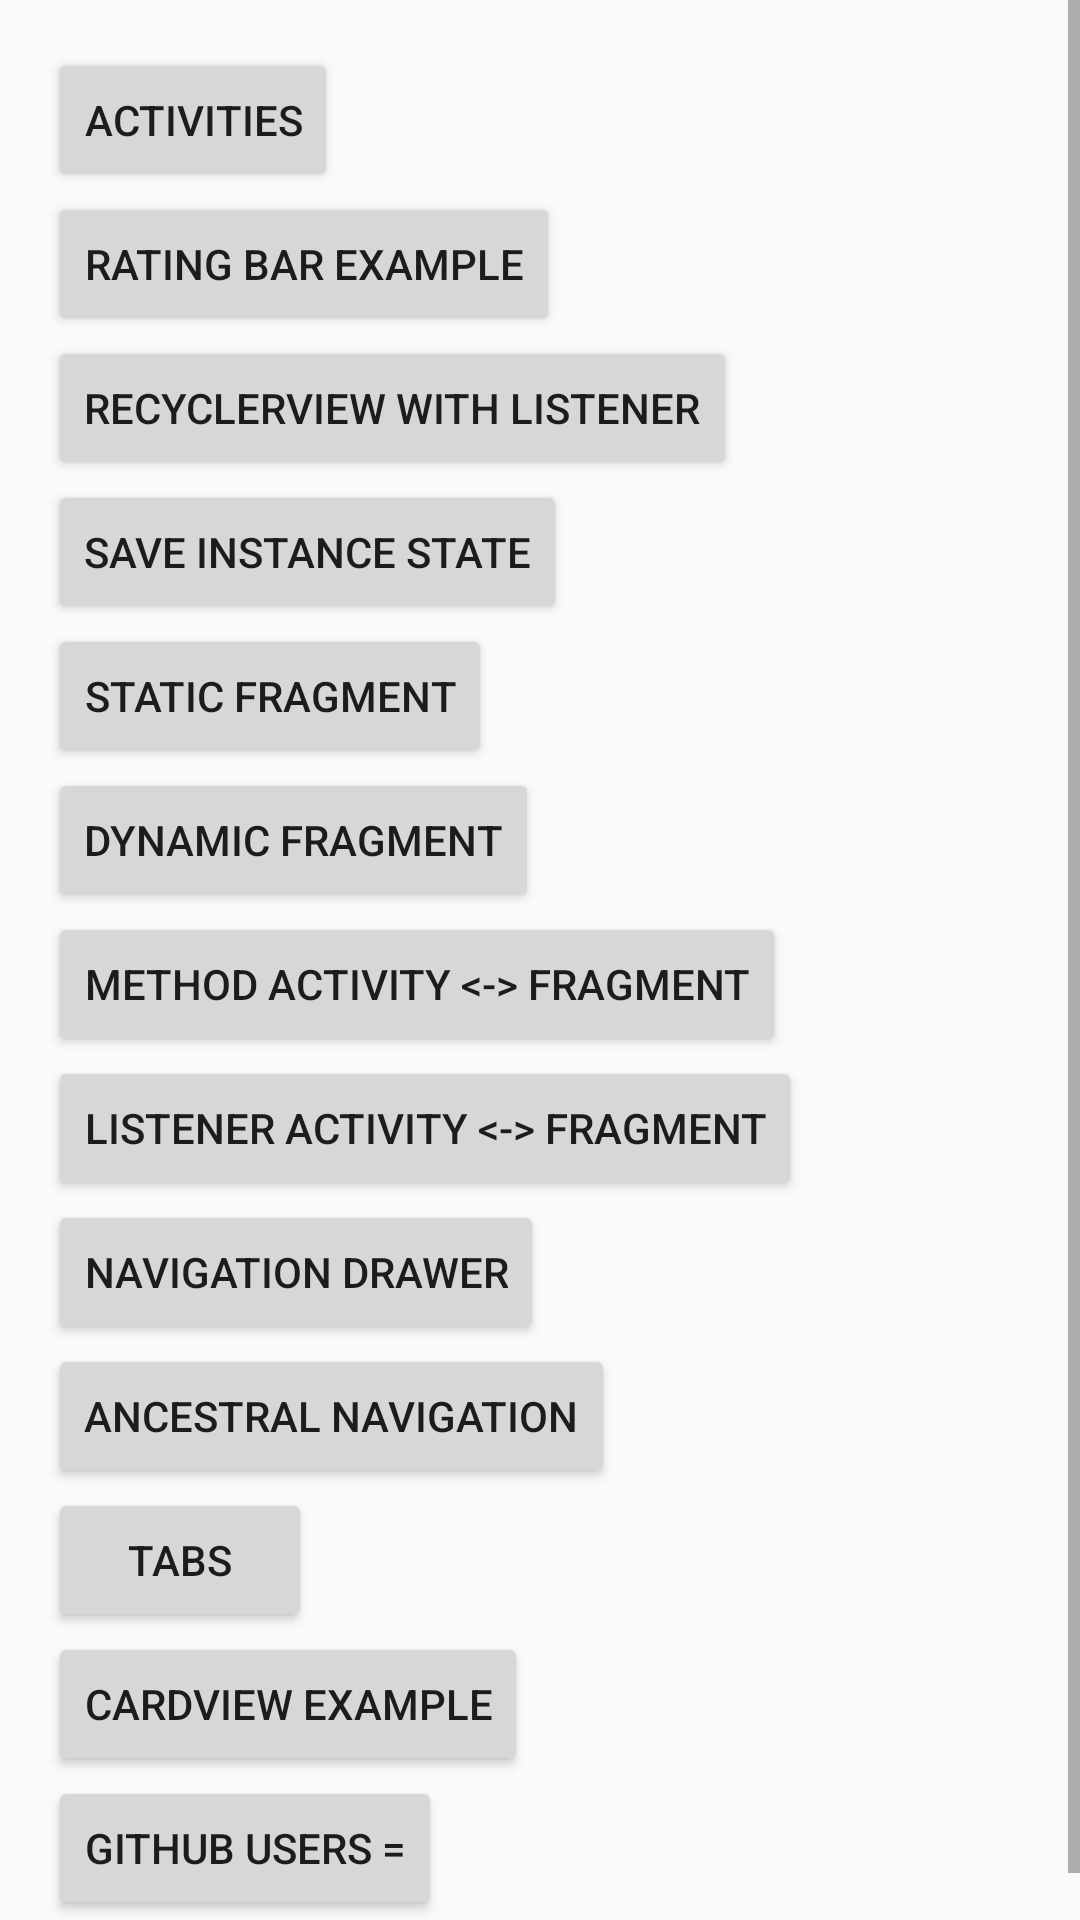

This screen was rendered from an Android layout file. Write that file and the resources it references.
<!-- AndroidManifest.xml: application theme AppTheme -->
<!-- res/layout/activity_android_fundamentals.xml -->
<?xml version="1.0" encoding="utf-8"?>
<ScrollView xmlns:android="http://schemas.android.com/apk/res/android"
    xmlns:app="http://schemas.android.com/apk/res-auto"
    xmlns:tools="http://schemas.android.com/tools"
    android:layout_width="match_parent"
    android:layout_height="match_parent"
    tools:context=".AndroidFundamentalsActivity">

    <LinearLayout
        android:orientation="vertical"
        android:layout_width="match_parent"
        android:layout_height="match_parent"
        android:padding="@dimen/space_16">

        <Button
            android:layout_width="wrap_content"
            android:layout_height="wrap_content"
            android:onClick="activitiesOnClick"
            android:text="@string/activities" />

        <Button
            android:layout_width="wrap_content"
            android:layout_height="wrap_content"
            android:onClick="ratingBarOnClick"
            android:text="@string/rating_bar_example" />

        <Button
            android:layout_width="wrap_content"
            android:layout_height="wrap_content"
            android:onClick="recyclerViewListenerOnClick"
            android:text="@string/recyclerview_with_listener" />

        <Button
            android:layout_width="wrap_content"
            android:layout_height="wrap_content"
            android:onClick="saveInstanceStateOnClick"
            android:text="@string/save_instance_state" />
        <Button
            android:layout_width="wrap_content"
            android:layout_height="wrap_content"
            android:onClick="staticFragmentOnClick"
            android:text="@string/static_fragment" />
        <Button
            android:layout_width="wrap_content"
            android:layout_height="wrap_content"
            android:onClick="dynamicFragmentOnClick"
            android:text="@string/dynamic_fragment" />

        <Button
            android:layout_width="wrap_content"
            android:layout_height="wrap_content"
            android:onClick="methodFragmentOnClick"
            android:text="@string/method_activity_fragment" />

        <Button
            android:layout_width="wrap_content"
            android:layout_height="wrap_content"
            android:onClick="listenerFragmentOnClick"
            android:text="@string/listener_activity_fragment" />

        <Button
            android:layout_width="wrap_content"
            android:layout_height="wrap_content"
            android:onClick="navigationDrawerOnClick"
            android:text="@string/navigation_drawer" />

        <Button
            android:layout_width="wrap_content"
            android:layout_height="wrap_content"
            android:onClick="ancenstralNavigationOnClick"
            android:text="@string/ancestral_navigation" />

        <Button
            android:layout_width="wrap_content"
            android:layout_height="wrap_content"
            android:onClick="tabsOnClick"
            android:text="@string/tabs" />

        <Button
            android:layout_width="wrap_content"
            android:layout_height="wrap_content"
            android:onClick="cardViewOnClick"
            android:text="@string/cardview_example" />

        <Button
            android:layout_width="wrap_content"
            android:layout_height="wrap_content"
            android:onClick="githubApiOnClick"
            android:text="@string/github_users" />
    </LinearLayout>

</ScrollView>
<!-- resources referenced by this layout -->
<resources>
  <dimen name="space_16">16dp</dimen>
  <string name="activities">Activities</string>
  <string name="ancestral_navigation">Ancestral Navigation</string>
  <string name="cardview_example">CardView Example</string>
  <string name="dynamic_fragment">Dynamic Fragment</string>
  <string name="github_users">Github users =</string>
  <string name="listener_activity_fragment">Listener Activity &lt;-&gt; Fragment</string>
  <string name="method_activity_fragment">Method Activity &lt;-&gt; Fragment</string>
  <string name="navigation_drawer">Navigation Drawer</string>
  <string name="rating_bar_example">Rating Bar Example</string>
  <string name="recyclerview_with_listener">RecyclerView with Listener</string>
  <string name="save_instance_state">Save Instance State</string>
  <string name="static_fragment">Static Fragment</string>
  <string name="tabs">Tabs</string>
  <style name="AppTheme" parent="Theme.AppCompat.Light.DarkActionBar">
          
          <item name="colorPrimary">@color/colorPrimary</item>
          <item name="colorPrimaryDark">@color/colorPrimaryDark</item>
          <item name="colorAccent">@color/colorAccent</item>
      </style>
  <color name="colorPrimary">#008577</color>
  <color name="colorPrimaryDark">#00574B</color>
  <color name="colorAccent">#D81B60</color>
</resources>
